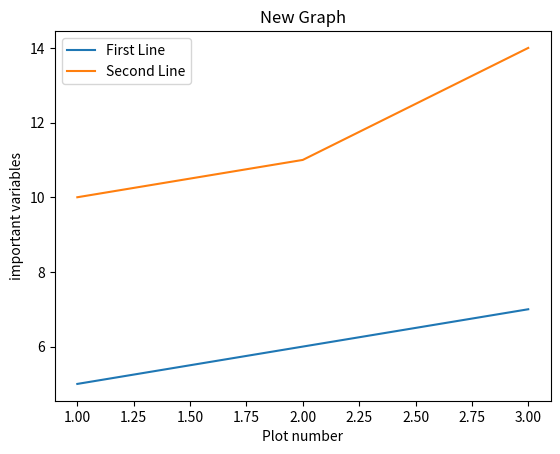

Python code for this plot:
# program to draw two lines along with proper titles and legends
import matplotlib.pyplot as plt
x=[1,2,3]
y=[5,6,7]
plt.plot(x,y,label = "First Line")
x2= [1,2,3]
y2= [10,11,14]
plt.plot(x2,y2,label = "Second Line")
plt.xlabel("Plot number")
plt.ylabel("important variables")
plt.title("New Graph")
plt.legend()
plt.show()
